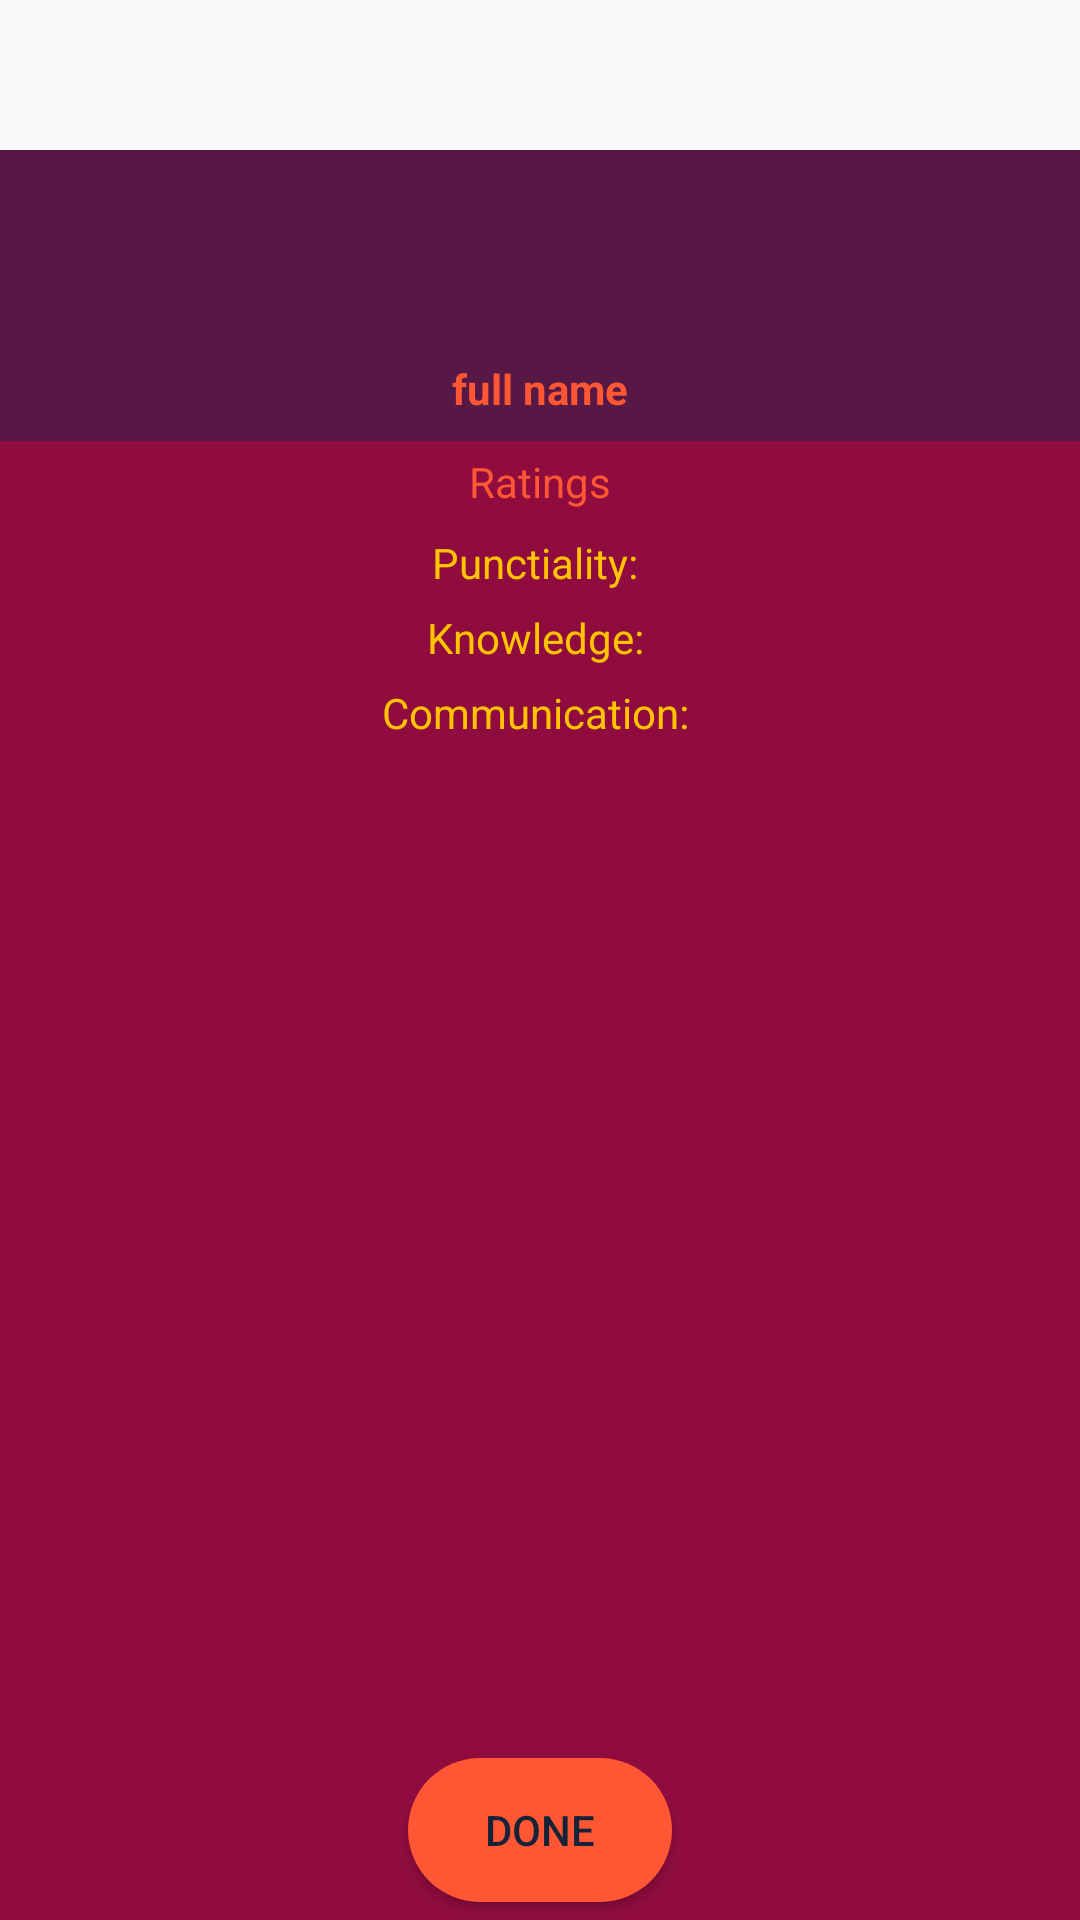

Here is an Android app screen rendered from its layout file. Give the layout XML and the strings, colors and styles it references.
<!-- AndroidManifest.xml: application theme AppTheme -->
<!-- res/layout/fragment_my_profile.xml -->
<?xml version="1.0" encoding="utf-8"?>
<androidx.constraintlayout.widget.ConstraintLayout
    xmlns:android="http://schemas.android.com/apk/res/android"
    xmlns:app="http://schemas.android.com/apk/res-auto"
    xmlns:tools="http://schemas.android.com/tools"
    android:layout_width="match_parent"
    android:layout_height="500dp">



    <TextView
        android:id="@+id/tvProfileName"
        android:layout_width="match_parent"
        android:layout_height="wrap_content"
        android:background="@color/colorPrimaryDark"
        android:gravity="center"
        android:minWidth="60dp"
        android:paddingTop="70dp"
        android:layout_marginTop="50dp"
        android:paddingBottom="8dp"
        android:textColor="@color/colorOrange"
        android:textStyle="bold"
        android:text="full name"
        app:layout_constraintTop_toTopOf="parent" />

    <ImageView
        android:id="@+id/ivProfilePicture"
        android:layout_width="120dp"
        android:layout_height="120dp"
        android:src="@mipmap/ic_launcher"
        app:layout_constraintEnd_toEndOf="parent"
        app:layout_constraintStart_toStartOf="parent"
        app:layout_constraintTop_toTopOf="parent" />

    <TextView
        android:id="@+id/tvProfileUsername"
        android:layout_width="match_parent"
        android:layout_height="wrap_content"
        android:textColor="@color/colorOrange"
        android:text="Ratings"
        android:padding="4dp"
        android:gravity="center"
        android:background="@color/colorPrimary"
        android:minWidth="60dp"
        app:layout_constraintEnd_toEndOf="@+id/tvProfileName"
        app:layout_constraintStart_toStartOf="@+id/tvProfileName"
        app:layout_constraintTop_toBottomOf="@+id/tvProfileName" />

    <androidx.constraintlayout.widget.ConstraintLayout
        android:layout_width="match_parent"
        android:layout_height="0dp"
        android:background="@color/colorPrimary"
        app:layout_constraintBottom_toBottomOf="parent"
        app:layout_constraintTop_toBottomOf="@id/tvProfileUsername">


        <TextView
            android:id="@+id/tvProfilePunctiality"
            android:layout_width="wrap_content"
            android:layout_height="wrap_content"
            android:layout_margin="4dp"
            android:textColor="@color/colorYellow"
            android:text="Punctiality: "
            app:layout_constraintEnd_toEndOf="parent"
            app:layout_constraintStart_toStartOf="parent"
            app:layout_constraintTop_toTopOf="parent" />

        <ImageView
            android:id="@+id/ivPunctialityStar"
            android:layout_width="wrap_content"
            android:layout_height="wrap_content"
            android:src="@drawable/ic_star_black_24dp"
            app:layout_constraintBottom_toBottomOf="@+id/tvProfilePunctiality"
            app:layout_constraintStart_toEndOf="@+id/tvProfilePunctiality"
            app:layout_constraintTop_toTopOf="@id/tvProfilePunctiality" />

        <TextView
            android:id="@+id/tvProfileKnowledge"
            android:layout_width="wrap_content"
            android:layout_height="wrap_content"
            android:textColor="@color/colorYellow"
            android:layout_margin="6dp"
            android:text="Knowledge: "
            app:layout_constraintEnd_toEndOf="parent"
            app:layout_constraintStart_toStartOf="parent"
            app:layout_constraintTop_toBottomOf="@id/tvProfilePunctiality" />

        <ImageView
            android:id="@+id/ivKnowledgeStar"
            android:layout_width="wrap_content"
            android:layout_height="wrap_content"
            android:src="@drawable/ic_star_black_24dp"
            app:layout_constraintBottom_toBottomOf="@id/tvProfileKnowledge"
            app:layout_constraintStart_toEndOf="@+id/tvProfileKnowledge"
            app:layout_constraintTop_toTopOf="@id/tvProfileKnowledge" />

        <TextView
            android:id="@+id/tvProfileCommunication"
            android:layout_width="wrap_content"
            android:layout_height="wrap_content"
            android:textColor="@color/colorYellow"
            android:layout_margin="6dp"
            android:text="Communication: "
            app:layout_constraintEnd_toEndOf="parent"
            app:layout_constraintStart_toStartOf="parent"
            app:layout_constraintTop_toBottomOf="@id/tvProfileKnowledge" />

        <ImageView
            android:id="@+id/ivCommunicationStar"
            android:layout_width="wrap_content"
            android:layout_height="wrap_content"
            android:src="@drawable/ic_star_black_24dp"
            app:layout_constraintBottom_toBottomOf="@id/tvProfileCommunication"
            app:layout_constraintStart_toEndOf="@+id/tvProfileCommunication"
            app:layout_constraintTop_toTopOf="@id/tvProfileCommunication" />

        <androidx.recyclerview.widget.RecyclerView
            android:id="@+id/recyclerMyProfile"
            android:layout_width="match_parent"
            android:layout_height="0dp"
            android:layout_margin="6dp"
            app:layout_constraintBottom_toTopOf="@id/btDialogDone"
            app:layout_constraintEnd_toEndOf="parent"
            app:layout_constraintStart_toStartOf="parent"
            app:layout_constraintTop_toBottomOf="@+id/tvProfileCommunication" />

        <Button
            android:id="@+id/btDialogDone"
            android:layout_width="wrap_content"
            android:layout_height="wrap_content"
            android:text="Done"
            android:background="@drawable/rounded_button_alternate"
            app:layout_constraintBottom_toBottomOf="parent"
            app:layout_constraintStart_toStartOf="parent"
            app:layout_constraintEnd_toEndOf="parent"
            android:layout_marginBottom="6dp"/>

    </androidx.constraintlayout.widget.ConstraintLayout>



</androidx.constraintlayout.widget.ConstraintLayout>
<!-- resources referenced by this layout -->
<resources>
  <color name="colorOrange">#FF5733</color>
  <color name="colorPrimary">#900C3F</color>
  <color name="colorPrimaryDark">#581845</color>
  <color name="colorYellow">#FFC300</color>
  <!-- drawable rounded_button_alternate (drawable) -->
  <?xml version="1.0" encoding="utf-8"?>
  <shape xmlns:android="http://schemas.android.com/apk/res/android"
  android:shape="rectangle">
  
  <solid android:color="@color/colorOrange"/>
  <corners android:radius="100dp"/>
  
  </shape>
  <style name="AppTheme" parent="Theme.AppCompat.Light.DarkActionBar">
          
          <item name="colorPrimary">@color/colorPrimary</item>
          <item name="colorPrimaryDark">@color/colorPrimaryDark</item>
          <item name="colorAccent">@color/colorAccent</item>
          <item name="android:textColor">@color/colorDarkBlue</item>
      </style>
  <color name="colorAccent">#FFC300</color>
  <color name="colorDarkBlue">#152238</color>
</resources>
